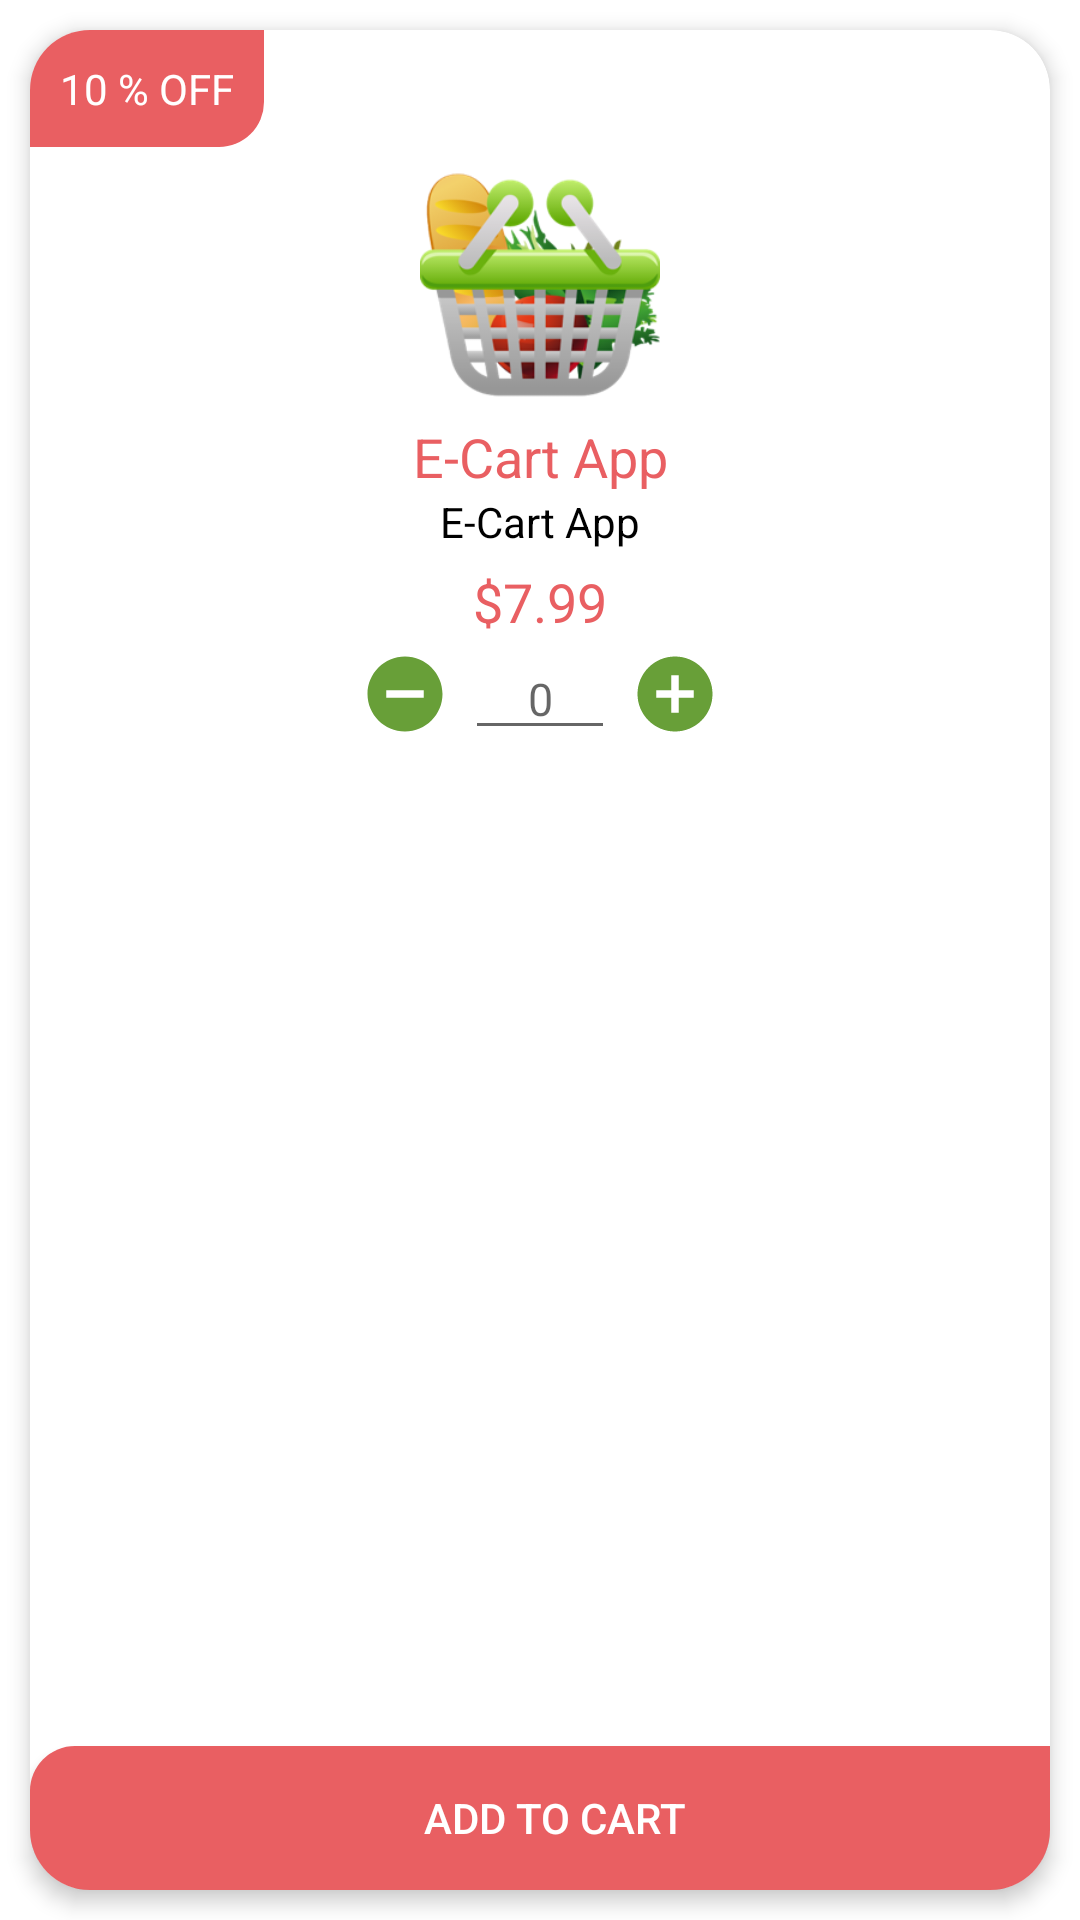

Layout XML and referenced resources for this Android screen:
<!-- AndroidManifest.xml: application theme AppTheme -->
<!-- res/layout/fragment_grid_items.xml -->
<?xml version="1.0" encoding="utf-8"?>
<RelativeLayout xmlns:android="http://schemas.android.com/apk/res/android"
    xmlns:tools="http://schemas.android.com/tools"
    android:layout_width="match_parent"
    android:layout_height="340dp">

    <android.support.v7.widget.CardView xmlns:card_view="http://schemas.android.com/apk/res-auto"
        android:id="@+id/card_view"
        android:layout_width="match_parent"
        android:layout_height="match_parent"
        android:layout_gravity="center"
        android:layout_margin="10dp"
        card_view:cardBackgroundColor="@color/white"
        card_view:cardCornerRadius="20dp"
        card_view:cardElevation="4dp">

        <TextView
            android:id="@+id/tvDiscountBadge"
            fontPath="fonts/nova.ttf"
            android:layout_width="wrap_content"
            android:layout_height="wrap_content"
            android:layout_alignParentLeft="true"
            android:layout_alignParentStart="true"
            android:background="@drawable/color_accent_shadow_bg"
            android:gravity="center"
            android:padding="10dp"
            android:text="10 % Off"
            android:textAllCaps="true"
            android:textColor="@color/white"
            android:textSize="14sp"
            tools:ignore="MissingPrefix" />

        <RelativeLayout
            android:layout_width="match_parent"
            android:layout_height="match_parent"
            android:padding="5dp">

            <ImageView
                android:id="@+id/imgProduct"
                android:layout_width="80dp"
                android:layout_height="80dp"
                android:layout_alignParentTop="true"
                android:layout_centerInParent="true"
                android:layout_marginTop="40dp"
                android:contentDescription="@string/app_name"
                android:src="@drawable/logo" />

            <LinearLayout
                android:id="@+id/llProducts"
                android:layout_width="wrap_content"
                android:layout_height="wrap_content"
                android:layout_below="@+id/imgProduct"
                android:layout_centerInParent="true"
                android:layout_marginTop="5dp"
                android:orientation="vertical">

                <TextView
                    android:id="@+id/tvProductName"
                    fontPath="fonts/nova-bold.ttf"
                    android:layout_width="match_parent"
                    android:layout_height="wrap_content"
                    android:gravity="center"
                    android:text="@string/app_name"
                    android:textColor="@color/colorAccent"
                    android:textSize="18sp"
                    tools:ignore="MissingPrefix" />

                <TextView
                    android:id="@+id/tvProQuantity"
                    fontPath="fonts/nova.ttf"
                    android:layout_width="match_parent"
                    android:layout_height="wrap_content"
                    android:gravity="center"
                    android:text="@string/app_name"
                    android:textColor="@color/black"
                    android:textSize="14sp"
                    tools:ignore="MissingPrefix" />

                <TextView
                    android:id="@+id/tvPriceBadge"
                    fontPath="fonts/nova-bold.ttf"
                    android:layout_width="match_parent"
                    android:layout_height="wrap_content"
                    android:layout_marginTop="5dp"
                    android:gravity="center"
                    android:text="$7.99"
                    android:textAllCaps="true"
                    android:textColor="@color/colorAccent"
                    android:textSize="18sp"
                    tools:ignore="MissingPrefix" />

                <RelativeLayout
                    android:layout_width="120dp"
                    android:layout_height="wrap_content"
                    tools:ignore="RelativeOverlap">

                    <Button
                        android:id="@+id/btnMinus"
                        android:layout_width="30dp"
                        android:layout_height="30dp"
                        android:layout_alignParentLeft="true"
                        android:layout_alignParentStart="true"
                        android:layout_centerInParent="true"
                        android:background="@drawable/ic_minus_circle_green_24dp"
                        android:clickable="true"
                        android:focusable="true" />

                    <EditText
                        android:id="@+id/edtRange"
                        fontPath="fonts/nova.ttf"
                        android:layout_width="50dp"
                        android:layout_height="wrap_content"
                        android:layout_centerInParent="true"
                        android:gravity="center"
                        android:hint="@string/zero"
                        android:inputType="number"
                        android:textColor="@color/black"
                        android:textSize="15sp"
                        tools:ignore="MissingPrefix" />

                    <Button
                        android:id="@+id/btnPlus"
                        android:layout_width="30dp"
                        android:layout_height="30dp"
                        android:layout_alignParentEnd="true"
                        android:layout_alignParentRight="true"
                        android:layout_centerInParent="true"
                        android:background="@drawable/ic_add_circle_green_24dp"
                        android:clickable="true"
                        android:focusable="true" />

                </RelativeLayout>
            </LinearLayout>

        </RelativeLayout>

        <Button
            android:id="@+id/btnAddToCart"
            fontPath="fonts/nova-bold.ttf"
            android:layout_width="match_parent"
            android:layout_height="wrap_content"
            android:layout_gravity="bottom"
            android:background="@drawable/color_accent_shadow_bg"
            android:clickable="true"
            android:drawableLeft="@drawable/ic_shopping_cart_white_24dp"
            android:drawableStart="@drawable/ic_shopping_cart_white_24dp"
            android:focusable="true"
            android:gravity="center"
            android:paddingLeft="10dp"
            android:paddingStart="10dp"
            android:text="@string/add_to_cart"
            android:textAllCaps="true"
            android:textColor="@color/white"
            android:textSize="14sp"
            tools:ignore="MissingPrefix,RtlHardcoded,RtlSymmetry" />
    </android.support.v7.widget.CardView>
</RelativeLayout>
<!-- resources referenced by this layout -->
<resources>
  <color name="colorAccent">#E95F62</color>
  <!-- drawable color_accent_shadow_bg (drawable) -->
  <?xml version="1.0" encoding="utf-8"?>
  <layer-list xmlns:android="http://schemas.android.com/apk/res/android" >
  
      
      
          
              
                  
                  
                  
                  
  
              
  
              
          
      
      
          
              
                  
                  
                  
                  
  
              
  
              
          
      
      
          
              
                  
                  
                  
                  
  
              
  
              
          
      
      
          
              
                  
                  
                  
                  
  
              
  
              
          
      
      
          
              
                  
                  
                  
                  
  
              
  
              
          
      
  
      
      <item>
          <shape>
              <solid android:color="@color/colorAccent" />
  
              <corners android:radius="15dp" android:topRightRadius="0dp" android:bottomLeftRadius="0dp"/>
          </shape>
      </item>
  
  </layer-list>
  <!-- drawable ic_add_circle_green_24dp (drawable) -->
  <vector xmlns:android="http://schemas.android.com/apk/res/android"
      android:width="24dp"
      android:height="24dp"
      android:viewportHeight="24.0"
      android:viewportWidth="24.0">
      <path
          android:fillColor="#FF689f38"
          android:pathData="M12,2C6.48,2 2,6.48 2,12s4.48,10 10,10 10,-4.48 10,-10S17.52,2 12,2zM17,13h-4v4h-2v-4L7,13v-2h4L11,7h2v4h4v2z" />
  </vector>
  <!-- drawable ic_minus_circle_green_24dp (drawable) -->
  <vector xmlns:android="http://schemas.android.com/apk/res/android"
      android:width="24dp"
      android:height="24dp"
      android:viewportHeight="24.0"
      android:viewportWidth="24.0">
      <path
          android:fillColor="#FF689f38"
          android:pathData="M12,2C6.48,2 2,6.48 2,12s4.48,10 10,10 10,-4.48 10,-10S17.52,2 12,2zM17,13L7,13v-2h10v2z" />
  </vector>
  <!-- drawable logo: png bitmap (drawable, 34920 bytes) -->
  <string name="add_to_cart">Add To Cart</string>
  <string name="app_name">E-Cart App</string>
  <string name="zero">0</string>
  <style name="AppTheme" parent="Theme.AppCompat.Light.NoActionBar">
          
          <item name="android:windowContentOverlay">@null</item>
          <item name="colorPrimary">@color/colorPrimary</item>
          <item name="colorPrimaryDark">@color/colorPrimaryDark</item>
          <item name="colorAccent">@color/colorAccent</item>
          <item name="android:windowBackground">@android:color/white</item>
          <item name="android:textAllCaps">false</item>
          <item name="android:textSize">16sp</item>
          <item name="drawerArrowStyle">@style/DrawerArrowStyle</item>
          <item name="cardViewStyle">@style/CardView</item>
      </style>
  <color name="colorPrimary">#689f38</color>
  <color name="colorPrimaryDark">#537f2d</color>
  <style name="DrawerArrowStyle" parent="Widget.AppCompat.DrawerArrowToggle">
          <item name="color">@android:color/white</item>
      </style>
  <!-- not gathered from this repository: default colours our renderer supplied (Android Studio template values) -->
  <color name="black">#FF000000</color>
  <color name="white">#FFFFFFFF</color>
</resources>
